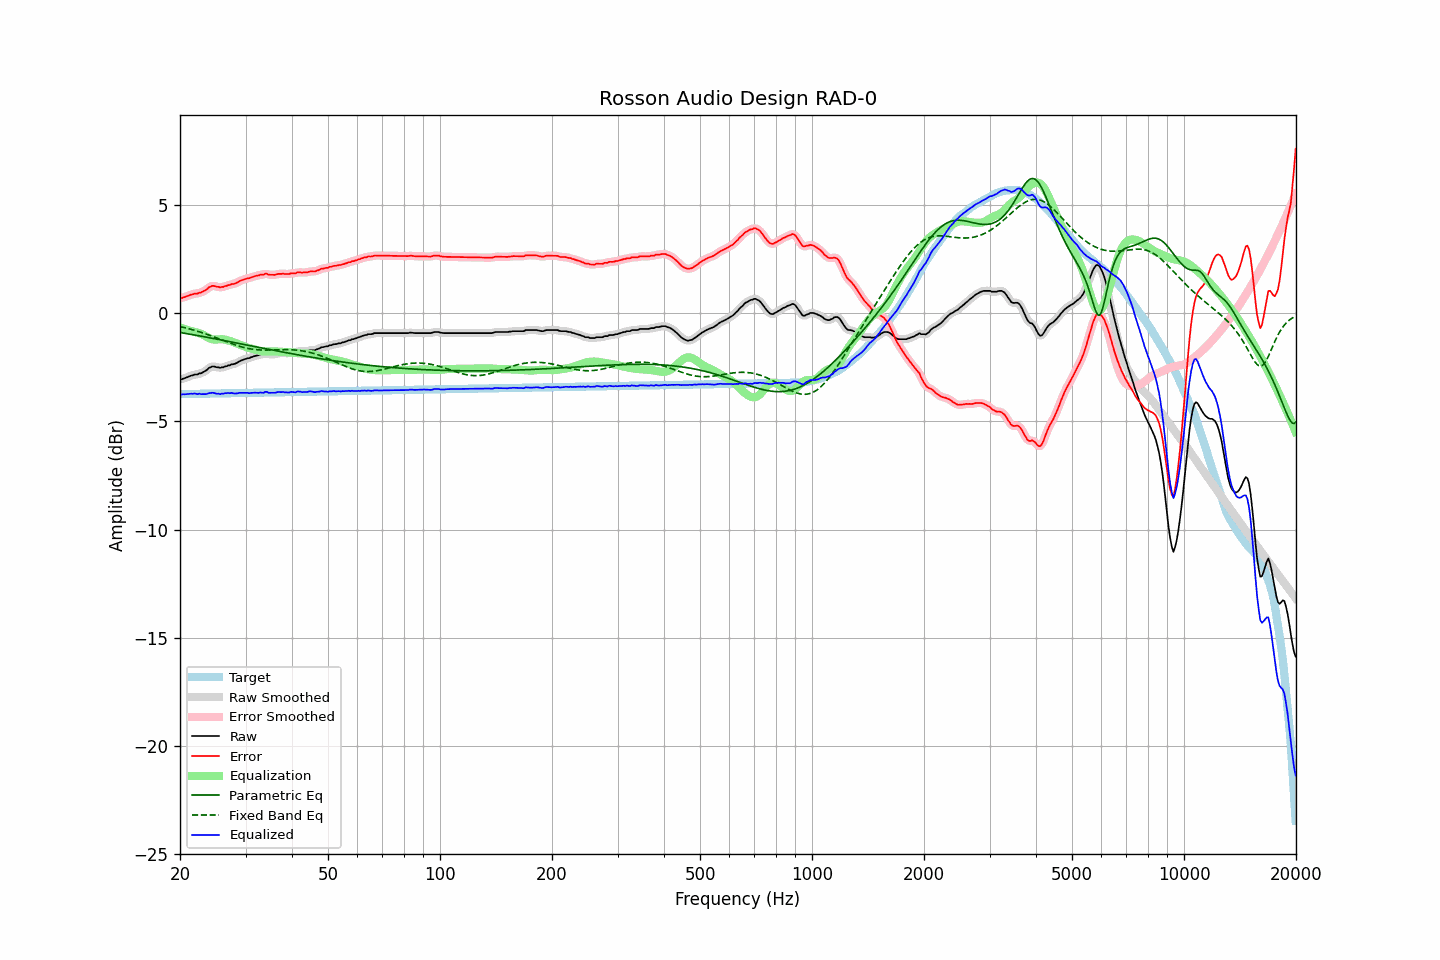

Data behind this chart, as committed beside it:
frequency, raw, error, smoothed, error_smoothed, equalization, parametric_eq, fixed_band_eq, equalized_raw, equalized_smoothed, target
20.00, -3.05, 0.70, -3.06, 0.69, -0.67, -0.90, -0.63, -3.72, -3.74, -3.75
20.20, -3.07, 0.68, -3.05, 0.70, -0.70, -0.91, -0.65, -3.77, -3.75, -3.75
20.40, -3.03, 0.72, -3.03, 0.71, -0.72, -0.93, -0.66, -3.75, -3.76, -3.75
20.61, -3.01, 0.74, -3.01, 0.73, -0.75, -0.94, -0.68, -3.76, -3.76, -3.75
20.81, -2.98, 0.76, -2.98, 0.77, -0.77, -0.95, -0.70, -3.75, -3.75, -3.74
21.02, -2.95, 0.79, -2.95, 0.79, -0.79, -0.96, -0.72, -3.74, -3.74, -3.74
21.23, -2.92, 0.82, -2.92, 0.82, -0.82, -0.98, -0.74, -3.74, -3.74, -3.74
21.44, -2.89, 0.85, -2.89, 0.85, -0.84, -0.99, -0.76, -3.73, -3.73, -3.74
21.66, -2.88, 0.86, -2.87, 0.87, -0.86, -1.00, -0.78, -3.74, -3.73, -3.74
21.87, -2.84, 0.90, -2.86, 0.88, -0.88, -1.02, -0.80, -3.72, -3.73, -3.74
22.09, -2.84, 0.90, -2.84, 0.90, -0.89, -1.03, -0.82, -3.73, -3.73, -3.74
22.31, -2.84, 0.90, -2.82, 0.91, -0.91, -1.04, -0.85, -3.75, -3.73, -3.73
22.54, -2.79, 0.94, -2.81, 0.92, -0.93, -1.06, -0.87, -3.72, -3.74, -3.73
22.76, -2.79, 0.94, -2.78, 0.95, -0.96, -1.07, -0.89, -3.75, -3.74, -3.73
22.99, -2.75, 0.98, -2.75, 0.98, -1.00, -1.08, -0.92, -3.75, -3.74, -3.73
23.22, -2.71, 1.02, -2.72, 1.01, -1.04, -1.10, -0.94, -3.75, -3.75, -3.73
23.45, -2.67, 1.06, -2.66, 1.07, -1.08, -1.11, -0.97, -3.75, -3.74, -3.73
23.69, -2.61, 1.12, -2.61, 1.12, -1.12, -1.13, -0.99, -3.73, -3.73, -3.73
23.92, -2.54, 1.19, -2.55, 1.17, -1.16, -1.14, -1.02, -3.70, -3.71, -3.72
24.16, -2.51, 1.21, -2.50, 1.22, -1.19, -1.15, -1.05, -3.70, -3.69, -3.72
24.40, -2.47, 1.25, -2.48, 1.25, -1.21, -1.17, -1.07, -3.68, -3.69, -3.72
24.65, -2.47, 1.25, -2.48, 1.24, -1.22, -1.18, -1.10, -3.69, -3.70, -3.72
24.89, -2.49, 1.23, -2.48, 1.24, -1.23, -1.20, -1.13, -3.72, -3.71, -3.72
25.14, -2.51, 1.21, -2.51, 1.21, -1.22, -1.21, -1.16, -3.73, -3.73, -3.72
25.39, -2.51, 1.21, -2.52, 1.20, -1.22, -1.22, -1.19, -3.73, -3.74, -3.72
25.65, -2.54, 1.18, -2.53, 1.19, -1.21, -1.24, -1.22, -3.75, -3.74, -3.72
25.91, -2.51, 1.20, -2.52, 1.20, -1.21, -1.25, -1.24, -3.72, -3.73, -3.71
26.16, -2.51, 1.20, -2.50, 1.21, -1.22, -1.27, -1.27, -3.73, -3.72, -3.71
26.43, -2.47, 1.24, -2.48, 1.24, -1.23, -1.28, -1.30, -3.70, -3.71, -3.71
26.69, -2.46, 1.25, -2.46, 1.25, -1.25, -1.30, -1.33, -3.71, -3.70, -3.71
26.96, -2.42, 1.29, -2.43, 1.28, -1.27, -1.31, -1.36, -3.69, -3.70, -3.71
27.23, -2.42, 1.29, -2.41, 1.30, -1.29, -1.33, -1.39, -3.71, -3.70, -3.71
27.50, -2.37, 1.34, -2.38, 1.32, -1.32, -1.34, -1.41, -3.69, -3.70, -3.71
27.77, -2.37, 1.33, -2.37, 1.34, -1.34, -1.35, -1.44, -3.71, -3.71, -3.70
28.05, -2.35, 1.35, -2.34, 1.36, -1.37, -1.37, -1.47, -3.72, -3.71, -3.70
28.33, -2.32, 1.38, -2.32, 1.38, -1.40, -1.38, -1.49, -3.72, -3.72, -3.70
28.62, -2.28, 1.42, -2.28, 1.42, -1.43, -1.40, -1.52, -3.71, -3.71, -3.70
28.90, -2.23, 1.47, -2.24, 1.46, -1.46, -1.41, -1.54, -3.69, -3.69, -3.70
29.19, -2.20, 1.50, -2.20, 1.50, -1.49, -1.43, -1.56, -3.69, -3.69, -3.70
29.48, -2.17, 1.53, -2.17, 1.53, -1.52, -1.44, -1.58, -3.69, -3.69, -3.70
29.78, -2.14, 1.55, -2.14, 1.55, -1.55, -1.46, -1.60, -3.69, -3.69, -3.69
30.08, -2.12, 1.57, -2.12, 1.57, -1.57, -1.47, -1.62, -3.69, -3.69, -3.69
30.38, -2.09, 1.60, -2.10, 1.59, -1.60, -1.49, -1.63, -3.69, -3.70, -3.69
30.68, -2.09, 1.60, -2.08, 1.61, -1.62, -1.50, -1.65, -3.71, -3.70, -3.69
30.99, -2.05, 1.64, -2.05, 1.63, -1.64, -1.52, -1.66, -3.69, -3.69, -3.69
31.30, -2.03, 1.66, -2.03, 1.66, -1.66, -1.53, -1.67, -3.69, -3.69, -3.69
31.61, -2.00, 1.69, -2.00, 1.69, -1.68, -1.55, -1.68, -3.68, -3.68, -3.69
31.93, -1.98, 1.70, -1.98, 1.70, -1.70, -1.56, -1.69, -3.68, -3.69, -3.68
32.24, -1.96, 1.72, -1.96, 1.72, -1.72, -1.58, -1.70, -3.68, -3.68, -3.68
32.57, -1.95, 1.73, -1.94, 1.74, -1.74, -1.59, -1.71, -3.69, -3.68, -3.68
32.89, -1.91, 1.77, -1.93, 1.75, -1.76, -1.60, -1.71, -3.67, -3.69, -3.68
33.22, -1.91, 1.77, -1.91, 1.77, -1.77, -1.62, -1.71, -3.68, -3.68, -3.68
33.55, -1.91, 1.77, -1.88, 1.79, -1.78, -1.63, -1.71, -3.69, -3.66, -3.68
33.89, -1.86, 1.82, -1.88, 1.80, -1.78, -1.65, -1.72, -3.64, -3.66, -3.68
34.23, -1.86, 1.82, -1.88, 1.80, -1.78, -1.66, -1.72, -3.64, -3.66, -3.68
34.57, -1.91, 1.76, -1.89, 1.79, -1.78, -1.68, -1.71, -3.69, -3.67, -3.67
34.92, -1.91, 1.76, -1.91, 1.76, -1.78, -1.69, -1.71, -3.69, -3.68, -3.67
35.27, -1.91, 1.76, -1.92, 1.75, -1.77, -1.71, -1.71, -3.68, -3.69, -3.67
35.62, -1.91, 1.76, -1.91, 1.76, -1.77, -1.72, -1.71, -3.68, -3.69, -3.67
35.97, -1.91, 1.76, -1.90, 1.77, -1.78, -1.74, -1.71, -3.69, -3.68, -3.67
... 635 more rows
